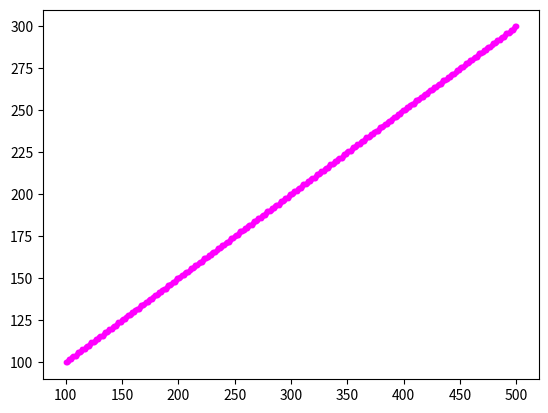

This chart was generated by the following Python code:
import matplotlib.pyplot as plt

def DDA(xa, ya, xb, yb):
    dx, dy = xb - xa, yb - ya
    steps = max(abs(dx), abs(dy))
    xinc, yinc = dx / steps, dy / steps
    x, y = xa, ya
    X, Y = [], []
    for i in range(steps+1):
        X.append(round(x))
        Y.append(round(y))
        x += xinc
        y += yinc
    return X, Y

xa, ya = 100, 100
xb, yb = 500, 300
X, Y = DDA(xa, ya, xb, yb)

plt.scatter(X, Y, c="magenta", s=10)
plt.show()
